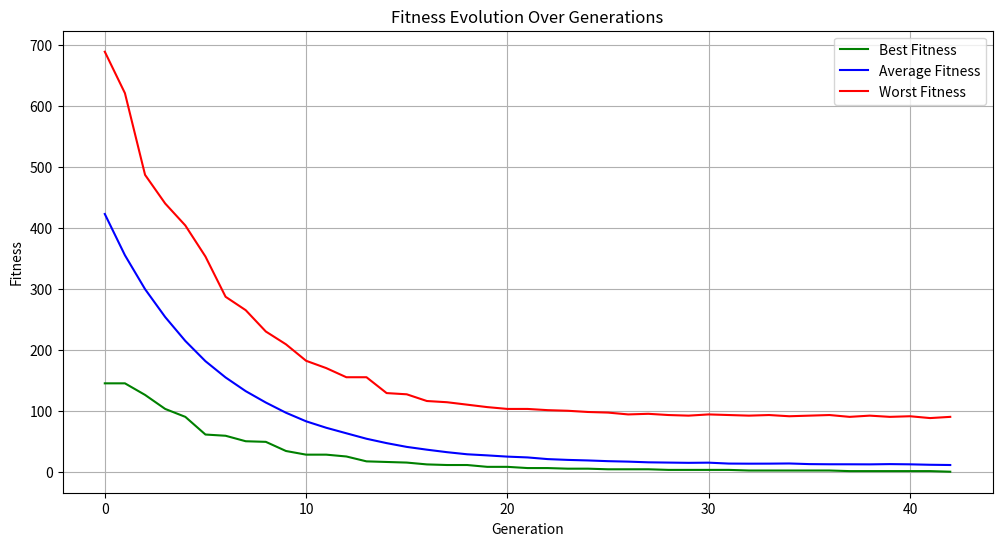
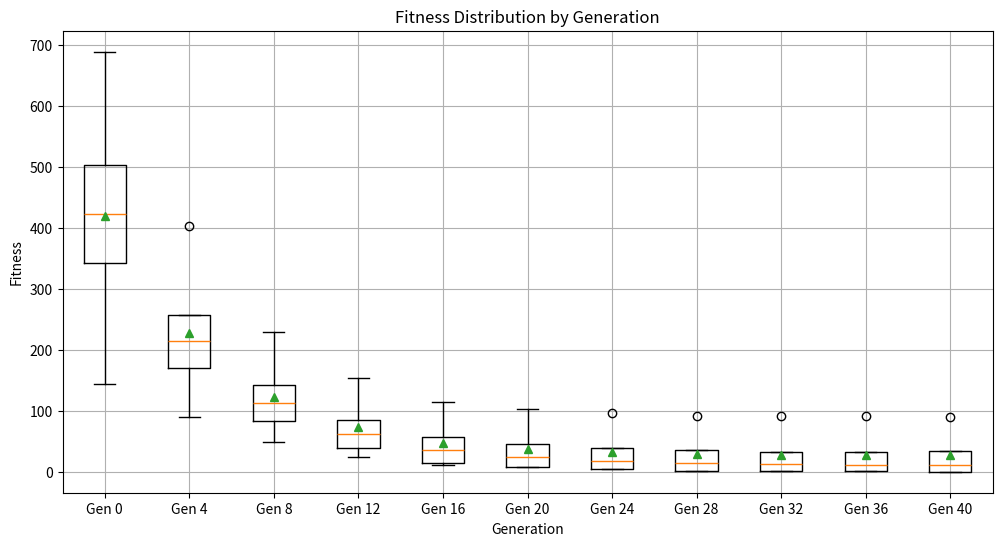

Source code (Python) for these figures, in order:
import random
import time
import math
import datetime
import matplotlib.pyplot as plt
import numpy as np



class GeneticAlgorithm:
    """Main class for Genetic Algorithm implementation"""

    def __init__(self, target="Hello world!", pop_size=2048, max_iter=16384,
                 elite_rate=0.10, mutation_rate=0.25, crossover_type ="single", use_crossover=True, use_mutation=True):
        # Algorithm parameters
        self.target = target
        self.pop_size = pop_size
        self.max_iter = max_iter
        self.elite_rate = elite_rate
        self.mutation_rate = mutation_rate

        # Added for section 6
        self.use_crossover = use_crossover  # New parameter to enable/disable crossover
        self.use_mutation = use_mutation  # New parameter to enable/disable mutation

        # Statistics tracking
        self.avg_fitness_history = []
        self.std_dev_history = []
        self.best_fitness_history = []
        self.worst_fitness_history = []
        self.fitness_range_history = []

        # Timing tracking
        self.generation_times = []
        self.generation_cpu_times = []
        self.total_elapsed_times = []

        self.crossover_type = crossover_type  # Can be "single", "two", or "uniform"
        # Validate crossover type
        valid_crossovers = ["SINGLE", "TWO", "UNIFORM"]
        if self.crossover_type not in valid_crossovers:
            print(f"Warning: Invalid crossover type '{crossover_type}'. Defaulting to 'SINGLE'.")
            self.crossover_type = "SINGLE"

    class Individual:
        """Represents an individual in the population (equivalent to ga_struct)"""

        def __init__(self, chromosome=""):
            self.chromosome = chromosome  # String representation
            self.fitness = 0  # Fitness value

        def __str__(self):
            return f"{self.chromosome} (Fitness: {self.fitness})"

    def init_population(self):
        """Initialize the population with random individuals"""
        population = []
        buffer = []

        tsize = len(self.target)
        for _ in range(self.pop_size):
            rand_str = "".join(chr(random.randint(32, 32 + 89)) for _ in range(tsize))
            individual = self.Individual(rand_str)
            population.append(individual)

        # Initialize buffer with empty individuals
        for _ in range(self.pop_size):
            buffer.append(self.Individual())

        return population, buffer

    def calc_fitness(self, population):
        """Calculate fitness for all individuals in the population"""
        tsize = len(self.target)
        for individual in population:
            fitness_val = 0
            for j in range(tsize):
                fitness_val += abs(ord(individual.chromosome[j]) - ord(self.target[j]))
            individual.fitness = fitness_val

    def sort_by_fitness(self, population):
        """Sort the population by fitness (ascending)"""
        population.sort(key=lambda x: x.fitness)

    def elitism(self, population, buffer, esize):
        """Preserve the best individuals"""
        for i in range(esize):
            buffer[i].chromosome = population[i].chromosome
            buffer[i].fitness = population[i].fitness

    def mutate(self, member):
        """Apply mutation to an individual"""
        tsize = len(self.target)
        ipos = random.randint(0, tsize - 1)
        delta = random.randint(32, 32 + 89)

        chars = list(member.chromosome)
        new_val = (ord(chars[ipos]) + delta) % 122
        if new_val < 32:
            new_val = 32
        chars[ipos] = chr(new_val)
        member.chromosome = "".join(chars)

    def mate(self, population, buffer):
        """Mate individuals to create the next generation"""
        esize = int(self.pop_size * self.elite_rate)

        # copy top individuals (elitism)
        self.elitism(population, buffer, esize)

        # mate the rest
        for i in range(esize, self.pop_size):
            # Parent selection
            i1 = random.randint(0, (self.pop_size // 2) - 1)
            i2 = random.randint(0, (self.pop_size // 2) - 1)

            # Get parent chromosomes
            parent1 = population[i1].chromosome
            parent2 = population[i2].chromosome

            if self.use_crossover:
                # Apply crossover based on selected method
                if self.crossover_type == "SINGLE":
                    child = self.single_point_crossover(parent1, parent2)
                elif self.crossover_type == "TWO":
                    child = self.two_point_crossover(parent1, parent2)
                elif self.crossover_type == "UNIFORM":
                    child = self.uniform_crossover(parent1, parent2)
            else:
                # No crossover - just copy one parent (random selection)
                child = parent1 if random.random() < 0.5 else parent2

            # Assign child to buffer
            buffer[i].chromosome = child
            buffer[i].fitness = 0

            # Apply mutation with probability mutation_rate
            if self.use_mutation and random.random() < self.mutation_rate:
                self.mutate(buffer[i])
################################### Section 1 ###################################
    def calc_population_stats(self, population, generation):
        """Calculate and output statistics for the population (Section 1)"""
        best_fitness = population[0].fitness
        worst_fitness = population[-1].fitness
        avg_fitness = sum(ind.fitness for ind in population) / self.pop_size

        variance = sum((ind.fitness - avg_fitness) ** 2 for ind in population) / self.pop_size
        stdev_fitness = math.sqrt(variance)

        diff_best_worst = worst_fitness - best_fitness

        # Store statistics
        self.avg_fitness_history.append(avg_fitness)
        self.std_dev_history.append(stdev_fitness)
        self.best_fitness_history.append(best_fitness)
        self.worst_fitness_history.append(worst_fitness)
        self.fitness_range_history.append(diff_best_worst)

        print(f"Generation: {generation}")
        print(f"  Avg fitness: {avg_fitness:.2f}")
        print(f"  Worst fitness: {worst_fitness}")
        print(f"  Std dev: {stdev_fitness:.2f}")
        print(f"  Range (best..worst): {best_fitness}..{worst_fitness} [diff={diff_best_worst}]")

    ################################### Section 2 ###################################
    def measure_generation_time(self, gen_start_time, gen_start_clock, algorithm_start_time):
        """Measure and output timing information for a generation (Section 2)"""
        current_time = time.time()
        current_clock = time.process_time()

        gen_elapsed = current_time - gen_start_time
        total_elapsed = current_time - algorithm_start_time

        gen_cpu = current_clock - gen_start_clock

        # Store timing data
        self.generation_times.append(gen_elapsed)
        self.generation_cpu_times.append(gen_cpu)
        self.total_elapsed_times.append(total_elapsed)

        print(f"  Timing:")
        print(f"    CPU Clock Ticks: {gen_cpu:.6f} seconds")
        print(f"    Elapsed Time: {gen_elapsed:.6f} seconds")
        print(f"    Total Elapsed: {total_elapsed:.6f} seconds")

        # Format elapsed time in a more readable way
        elapsed_formatted = str(datetime.timedelta(seconds=int(total_elapsed)))
        print(f"    Formatted Total Elapsed: {elapsed_formatted}")

    def print_best(self, population):
        """Print the best individual in the population"""
        best = population[0]
        print(f"Best: {best.chromosome} ({best.fitness})\n")

    def print_summary(self, generations, converged, total_time, total_cpu):
        """Print a summary of the algorithm's performance"""
        if converged:
            print("\nSolution found!")
        else:
            print("\nMaximum iterations reached without finding solution.")

        print(f"Total generations: {generations}")
        print(f"Total elapsed time: {total_time:.6f} seconds")
        print(f"Total CPU time: {total_cpu:.6f} seconds")

        if len(self.generation_times) > 0:
            avg_gen_time = sum(self.generation_times) / len(self.generation_times)
            avg_gen_cpu = sum(self.generation_cpu_times) / len(self.generation_cpu_times)

            print(f"Average generation time: {avg_gen_time:.6f} seconds")
            print(f"Average CPU time per generation: {avg_gen_cpu:.6f} seconds")

    ################################### Section 3 ###################################
    def plot_fitness_history(self):
        """Create and save a line graph showing fitness evolution (best, avg, worst)"""
        plt.figure(figsize=(12, 6))

        generations = range(len(self.avg_fitness_history))

        # Plot the three lines
        plt.plot(generations, self.best_fitness_history, 'g-', label='Best Fitness')
        plt.plot(generations, self.avg_fitness_history, 'b-', label='Average Fitness')
        plt.plot(generations, self.worst_fitness_history, 'r-', label='Worst Fitness')

        plt.title('Fitness Evolution Over Generations')
        plt.xlabel('Generation')
        plt.ylabel('Fitness')
        plt.legend()
        plt.grid(True)

        # Save the figure
        plt.savefig('fitness_evolution.png')
        plt.show()

    def plot_fitness_boxplot(self):
        """Create and save box plots showing fitness distribution by generation"""
        # For a true boxplot, we'd need all fitness values for each generation
        # Since we only have summary statistics, we'll create a simplified version

        # Use only every Nth generation to make the plot readable
        step = max(1, len(self.avg_fitness_history) // 10)
        selected_gens = range(0, len(self.avg_fitness_history), step)

        # Create data for boxplot - approximate from our statistics
        # For each generation, create an array representing the distribution
        boxplot_data = []
        labels = []

        for i in selected_gens:
            mean = self.avg_fitness_history[i]
            std_dev = self.std_dev_history[i]
            min_val = self.best_fitness_history[i]
            max_val = self.worst_fitness_history[i]

            # Create a synthetic distribution based on our statistics
            # This is an approximation for visualization purposes
            q1 = max(min_val, mean - std_dev)
            q3 = min(max_val, mean + std_dev)

            # Store the five-number summary (min, Q1, median, Q3, max)
            boxplot_data.append([min_val, q1, mean, q3, max_val])
            labels.append(f"Gen {i}")

        plt.figure(figsize=(12, 6))

        # Create a boxplot from our data
        plt.boxplot(boxplot_data, labels=labels, showmeans=True)

        plt.title('Fitness Distribution by Generation')
        plt.xlabel('Generation')
        plt.ylabel('Fitness')
        plt.grid(True)

        # Save the figure
        plt.savefig('fitness_boxplot.png')
        plt.show()

    ################################### Section 4 ###################################
    # Also changed __init__ to include a crossover_type parameter, and the mate method to use the selected crossover type
    def single_point_crossover(self, parent1, parent2):
        """Perform single point crossover between two parents"""
        tsize = len(self.target)
        spos = random.randint(0, tsize - 1)
        return parent1[:spos] + parent2[spos:]

    def two_point_crossover(self, parent1, parent2):
        """Perform two point crossover between two parents"""
        tsize = len(self.target)

        # Ensure point1 < point2
        point1 = random.randint(0, tsize - 2)
        point2 = random.randint(point1 + 1, tsize - 1)

        # Take beginning from parent1, middle from parent2, end from parent1
        return parent1[:point1] + parent2[point1:point2] + parent1[point2:]

    def uniform_crossover(self, parent1, parent2):
        """Perform uniform crossover between two parents"""
        tsize = len(self.target)
        child = ""

        # For each position, randomly choose from either parent
        for i in range(tsize):
            if random.random() < 0.5:
                child += parent1[i]
            else:
                child += parent2[i]

        return child

    def run(self):
        """Run the genetic algorithm"""
        # Initialize populations
        population, buffer = self.init_population()

        # Start timing for the entire algorithm
        algorithm_start_time = time.time()
        algorithm_start_clock = time.process_time()

        # Run the algorithm
        for i in range(self.max_iter):
            # Start timing for this generation
            gen_start_time = time.time()
            gen_start_clock = time.process_time()

            # Calculate fitness and sort
            self.calc_fitness(population)
            self.sort_by_fitness(population)

            # Calculate and print statistics (Section 1)
            self.calc_population_stats(population, i)

            # Measure and print timing (Section 2)
            self.measure_generation_time(gen_start_time, gen_start_clock, algorithm_start_time)

            # Print best individual
            self.print_best(population)

            # Check for convergence
            if population[0].fitness == 0:
                total_time = time.time() - algorithm_start_time
                total_cpu = time.process_time() - algorithm_start_clock
                self.print_summary(i + 1, True, total_time, total_cpu)

                # Generate plots (added for Section 3)
                self.plot_fitness_history()
                self.plot_fitness_boxplot()

                return population[0], i + 1  # Return best individual and generations


            # Create next generation
            self.mate(population, buffer)
            population, buffer = buffer, population

        # If no convergence achieved
        total_time = time.time() - algorithm_start_time
        total_cpu = time.process_time() - algorithm_start_clock
        self.print_summary(self.max_iter, False, total_time, total_cpu)

        # Always generate plots(added for Section 3)
        self.plot_fitness_history()
        self.plot_fitness_boxplot()


        return population[0], self.max_iter  # Return best individual and max generations


# Main execution
def main():
    """Main function"""
    # Set random seed
    random.seed(int(time.time()))

    # Create and run the genetic algorithm
    #ga = GeneticAlgorithm(crossover_type = "SINGLE") # Choose one crossover type to use Can be "SINGLE", "TWO", or "UNIFORM"

    # Added for section 6
    # Configuration 1: Crossover Only
    #ga = GeneticAlgorithm(crossover_type="SINGLE", use_crossover=True, use_mutation=False)

    # Configuration 2: Mutation Only
    #ga = GeneticAlgorithm(crossover_type="SINGLE", use_crossover=False, use_mutation=True)

    # Configuration 3: Both Crossover and Mutation
    ga = GeneticAlgorithm(crossover_type="SINGLE", use_crossover=True, use_mutation=True)


    best_solution, generations = ga.run()

    print(f"\nFinal solution: {best_solution.chromosome} with fitness {best_solution.fitness}")
    print(f"Found in {generations} generations")
    return 0


# Entry point
if __name__ == "__main__":
    main()